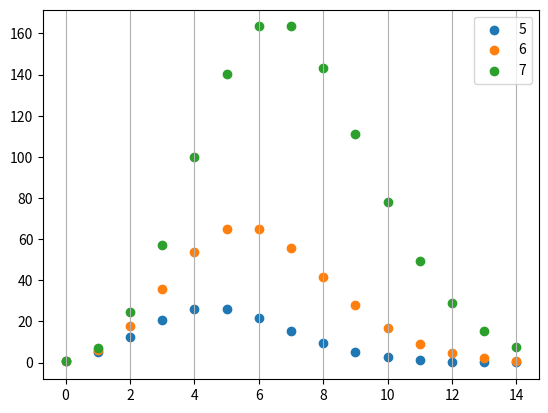

Here is the Python script that generated this plot:
import math
import numpy as np
import matplotlib.pyplot as plt

lejos = 15


x_1 = [n for n in range(lejos)]


y_1 = [1/math.factorial(n) for n in range(lejos)]
y_5 = [(5**n)/math.factorial(n) for n in range(lejos)]
y_6 = [(6**n)/math.factorial(n) for n in range(lejos)]
y_7 = [(7**n)/math.factorial(n) for n in range(lejos)]
y_10 = [(10**n)/math.factorial(n) for n in range(lejos)]

#plt.scatter(x_1,y_1)
plt.scatter(x_1,y_5,label = "5")
plt.scatter(x_1,y_6,label = "6")
plt.scatter(x_1,y_7,label="7")
#plt.scatter(x_1,y_10,label="10")
plt.legend() #Si no pongo Legend no puedo configurar las opciones label
plt.grid(True,axis="x") #axis puede ser "x","y","both"
plt.show()